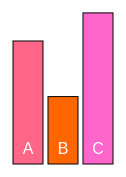
D3 v3 page, settled after 480 driven frames (8 s of simulated time); the page loaded 1 data file(s).


        d3.select("p")
            .append("p")
            .text("D3 is running! :)");

    var dataset;
        d3.csv("TEST.csv", function(error, data) {

        if (error) {  //If error is not null, something went wrong.
          console.log(error);  //Log the error.
        } else {      //If no error, the file loaded correctly. Yay
            dataset = data;
            console.log(data[1]);
    
    var Names = []
    for (i = 0;i<data.length; i++){ 
            Names[i] = data[i].Name} //generates an array of all Names
    console.log("List of All Names: " + Names)


    function onlyUnique(value, index, self) { 
    return self.indexOf(value) === index;
        } 
    var uniqueNames = Names.filter( onlyUnique ); //finds unique names
    console.log("Unique Names: " + uniqueNames)

    function valueConsolidation(givenName, i) { 
    //consolodates the Value for all values of a given Name
        var total = 0;
        for (i = 0;i<data.length; i++){ 
            if(data[i].Name == givenName){
                total = total + parseInt(data[i].Value);
            }else{

            }}
         return total;
     } 
    console.log("Sum of All B's: " + valueConsolidation("B"))
 
    var Totals = []
    for (i = 0; i<uniqueNames.length; i++){
        Totals[i]= valueConsolidation(uniqueNames[i])
    } //creates a new aray with the sums of all the different Names
    console.log(Totals)

    var graphData = Totals

    var colors = ["#FF6600", "#FF6666", "#FF66CC"];
    var heatmapColor = d3.scale.linear()
                .domain(d3.range(0, 1, 1.0 / (colors.length - 1)))
                .range(colors);
    var c = d3.scale.linear().domain(d3.extent(graphData)).range([0,1]);

    //Width and height
    var w = 300;
    var h = 8300;
    var svgBars = d3.select("body")
            .append("svg")
            .attr("width", 2000)
            .attr("height", 1400);

        }
    var totalsBars = svgBars.selectAll("sad")  //draw circles with the newly parsed data values, the scale difference makes it weird!
                            .data(graphData)
                            .enter()
                            .append("rect");
                    totalsBars.attr("x", function(d,i) {
                                                return  35 * i + 5;
                                        })
                                .attr("y", function(d) {
                                                return 300 - (d/10);
                                        })
                                .attr("width", 30)
                                .attr("height", function(d) {
                                                return d/10; 
                                            })
                                .attr("fill", function(d) {
                                                return heatmapColor(c(d))
                                            })
                                .attr("stroke", "black");

    var textLable = svgBars.selectAll("text")
                            .data(uniqueNames)
                            .enter()
                            .append("text")
                textLable.attr("x", function(d,i) {
                                                return  35 * i + 20;
                                        })
                        .attr("y", 290)
                        .attr("font-family", "sans-serif")
                        .attr("fill", "white")
                        .style("text-anchor","middle")
                textLable.text(function(d) {
                                                return d;
                                            })

        })
d3.selectAll("rect")
    .on("click", function() {
        svgBars.selectAll("rect")
           .data(graphData)
           .attr("fill", "green"
           );

    });
      

        

### data: TEST.csv, 123 bytes — head not shown